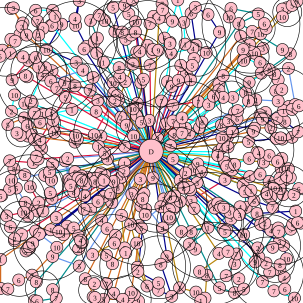

The data file committed next to this chart (first rows):
232.000000, 296.000000, 3, 221.000000, 319.000000, 4, 218.000000, 321.000000, 3, 241.000000, 346.000000, 8, 233.000000, 341.000000, 9, 236.000000, 329.000000, 8, 238.000000, 320.000000, 2, 253.000000, 294.000000, 9
284, 143, 9, 277, 135, 6, 295, 133, 9, 308, 122, 9, 315, 132, 4
303, 310, 7, 304, 311, 8, 313, 310, 1, 315, 314, 5, 321, 345, 7, 316, 332, 3, 372, 297, 3, 413, 292, 1
434, 466, 7, 453, 481, 7, 487, 493, 10, 471, 478, 6, 470, 459, 4, 422, 433, 9
228, 449, 2, 262, 468, 5, 262, 480, 7, 284, 490, 3, 266, 437, 8, 276, 424, 9
60, 466, 8, 57, 497, 6, 61, 498, 6, 93, 493, 7, 87, 479, 8
144, 293, 1, 141, 304, 2, 135, 291, 10, 135, 298, 8, 122, 317, 8, 117, 307, 5, 129, 295, 4, 124, 284, 6
44, 58, 9, 33, 57, 2, 38, 38, 5, 18, 14, 3, 22, 13, 3, 36, 44, 2, 0.000000, 93, 5, 4, 83, 1
194, 158, 10, 188, 154, 7, 187, 137, 10, 198, 127, 4, 207, 135, 2, 233, 137, 1
248, 108, 7, 252, 87, 6, 262, 83, 9, 253, 82, 8, 244, 75, 10, 224, 53, 8
283, 88, 4, 319, 80, 4, 306, 73, 1, 304, 37, 3, 294, 0.000000, 1, 285, 35, 9, 272, 63, 6, 281, 70, 7
324, 75, 10, 316, 22, 6, 323, 12, 3, 344, 24, 6, 363, 53, 9
480, 89, 8, 467, 82, 9, 379, 28, 10, 382, 14, 6, 427, 23, 5, 395, 39, 8
467, 28, 10, 483, 9, 5, 491, 2, 9, 474, 13, 2, 467, 15, 3
402, 82, 9, 421, 88, 10, 435, 80, 3, 430, 103, 6, 432, 121, 4
423, 165, 2, 460, 167, 3, 456, 150, 8, 466, 148, 2, 460, 132, 7, 454, 122, 8, 477, 113, 2, 488, 173, 5
163, 242, 1, 167, 225, 4, 156, 223, 10, 186, 168, 6, 190, 167, 2, 200, 194, 2, 220, 180, 10, 226, 176, 1
369, 161, 4, 385, 161, 3, 406, 153, 8, 411, 167, 8, 393, 183, 7, 388, 186, 7
457, 229, 4, 464, 228, 10, 467, 230, 3, 483, 227, 5, 493, 218, 7, 471, 201, 8, 458, 196, 7
426, 410, 2, 428, 425, 2, 460, 377, 8, 461, 383, 7, 462, 400, 3, 451, 409, 9, 481, 379, 5, 484, 371, 4
362, 419, 4, 377, 416, 7, 330, 449, 8, 342, 455, 8, 339, 493, 8, 332, 497, 1, 324, 483, 10, 297, 476, 1
176, 469, 7, 156, 469, 2, 154, 491, 7, 157, 492, 3, 141, 461, 8
84, 380, 1, 59, 382, 6, 65, 387, 7, 94, 409, 10, 87, 424, 9, 131, 440, 5
64, 335, 2, 50, 309, 10, 41, 289, 8, 23, 279, 8, 16, 266, 7, 55, 269, 1, 60, 259, 7, 63, 263, 6
70, 124, 4, 75, 112, 2, 51, 167, 2, 41, 171, 10, 24, 157, 10, 19, 184, 2, 53, 171, 8
126, 103, 3, 77, 82, 10, 102, 40, 9, 124, 31, 4, 131, 1, 3, 125, 42, 10, 143, 77, 5, 139, 81, 6
156, 69, 5, 161, 63, 1, 150, 34, 3, 164, 25, 7, 173, 34, 10, 190, 52, 5, 202, 53, 8, 217, 58, 5
231, 85, 4, 248, 39, 7, 254, 27, 8, 268, 6, 7, 269, 16, 7, 272, 27, 8, 263, 30, 4
413, 74, 1, 431, 56, 10, 440, 47, 5, 437, 39, 6, 417, 52, 7, 398, 60, 1
206, 270, 1, 201, 293, 3, 205, 283, 2, 178, 263, 9, 173, 253, 5, 269, 377, 4, 278, 362, 5, 281, 362, 5
267, 167, 7, 286, 174, 7, 328, 168, 7, 345, 173, 3, 334, 202, 8, 301, 195, 4
463, 295, 7, 472, 297, 7, 474, 292, 7, 480, 294, 3, 494, 312, 6, 486, 322, 2, 445, 300, 8
420, 332, 6, 451, 343, 7, 492, 368, 6, 497, 369, 8, 489, 349, 1, 425, 353, 8, 403, 388, 10
402, 306, 6, 415, 315, 1, 405, 317, 5, 407, 343, 2, 397, 342, 4, 313, 404, 3, 323, 412, 9, 316, 383, 8
201, 356, 5, 206, 410, 5, 208, 418, 1, 186, 436, 8, 176, 422, 5, 153, 421, 3, 189, 402, 6, 191, 389, 2
130, 390, 3, 133, 397, 4, 130, 412, 2, 135, 401, 10, 136, 400, 8
19, 298, 10, 3, 323, 6, 1, 324, 5, 16, 313, 5, 27, 311, 5, 42, 335, 8, 50, 346, 9, 62, 349, 1
90, 219, 10, 69, 246, 4, 66, 240, 6, 53, 223, 7, 57, 231, 2, 66, 231, 4, 108, 161, 5, 94, 146, 7
412, 136, 9, 445, 115, 8, 405, 95, 9, 404, 97, 9, 403, 100, 10
173, 289, 7, 167, 286, 7, 162, 292, 6, 168, 302, 8, 172, 298, 1, 188, 300, 9, 195, 310, 8
288, 223, 8, 301, 220, 7, 313, 221, 4, 330, 211, 1, 307, 212, 7, 297, 207, 1, 286, 200, 7, 274, 205, 1
452, 311, 10, 461, 311, 9, 464, 312, 8, 468, 322, 7, 448, 326, 2, 444, 322, 7, 441, 320, 4
360, 336, 6, 365, 342, 1, 370, 343, 3, 380, 351, 3, 396, 355, 3, 382, 362, 3, 375, 380, 4, 372, 383, 5
157, 300, 8, 140, 324, 4, 139, 346, 7, 150, 346, 5, 162, 333, 6, 172, 325, 1, 185, 335, 3, 183, 321, 7
36, 388, 7, 24, 398, 4, 24, 395, 2, 17, 375, 6, 11, 357, 3, 39, 351, 10, 46, 357, 6
128, 230, 10, 124, 235, 9, 125, 224, 10, 88, 199, 3, 85, 188, 5, 119, 181, 1, 159, 184, 8
187, 12, 5, 206, 9, 9, 219, 0.000000, 7, 213, 23, 5, 224, 36, 10
282, 241, 7, 286, 263, 5, 327, 271, 9, 333, 284, 4, 326, 302, 3, 319, 281, 10, 307, 286, 2, 298, 298, 5
282, 326, 8, 287, 345, 8, 298, 333, 9, 289, 324, 4
45, 208, 6, 40, 195, 9, 13, 206, 5, 28, 220, 3, 34, 224, 3, 46, 225, 5
271, 329, 7, 266, 342, 10, 230, 373, 4, 240, 355, 10
299, 108, 2, 341, 87, 10, 321, 97, 7, 318, 108, 5
375, 275, 5, 383, 272, 9, 388, 272, 8, 412, 262, 6, 372, 268, 2, 360, 257, 4
440, 435, 2, 446, 450, 7, 463, 447, 10, 463, 438, 8, 474, 428, 10, 469, 406, 7
363, 476, 5, 388, 484, 8, 403, 478, 5, 395, 461, 2, 374, 456, 7, 388, 436, 3, 391, 420, 7
234, 377, 5, 226, 402, 10, 227, 442, 3, 243, 473, 6, 216, 371, 10
1, 429, 1, 1, 477, 10, 13, 478, 7, 31, 463, 6, 53, 455, 3
112, 262, 2, 113, 297, 6, 108, 266, 3, 82, 284, 5, 87, 271, 5, 93, 360, 3, 105, 388, 9, 97, 383, 10
45, 127, 8, 42, 125, 8, 20, 132, 9, 47, 100, 10, 38, 94, 4, 59, 95, 6, 64, 111, 1, 86, 117, 3
64, 58, 2, 71, 47, 2, 62, 35, 7, 59, 17, 6, 87, 17, 6, 91, 27, 1, 84, 42, 9, 86, 42, 6
261, 229, 2, 247, 199, 3, 226, 191, 1, 234, 202, 5, 221, 225, 10, 206, 242, 7, 239, 249, 5
... 10 more rows
